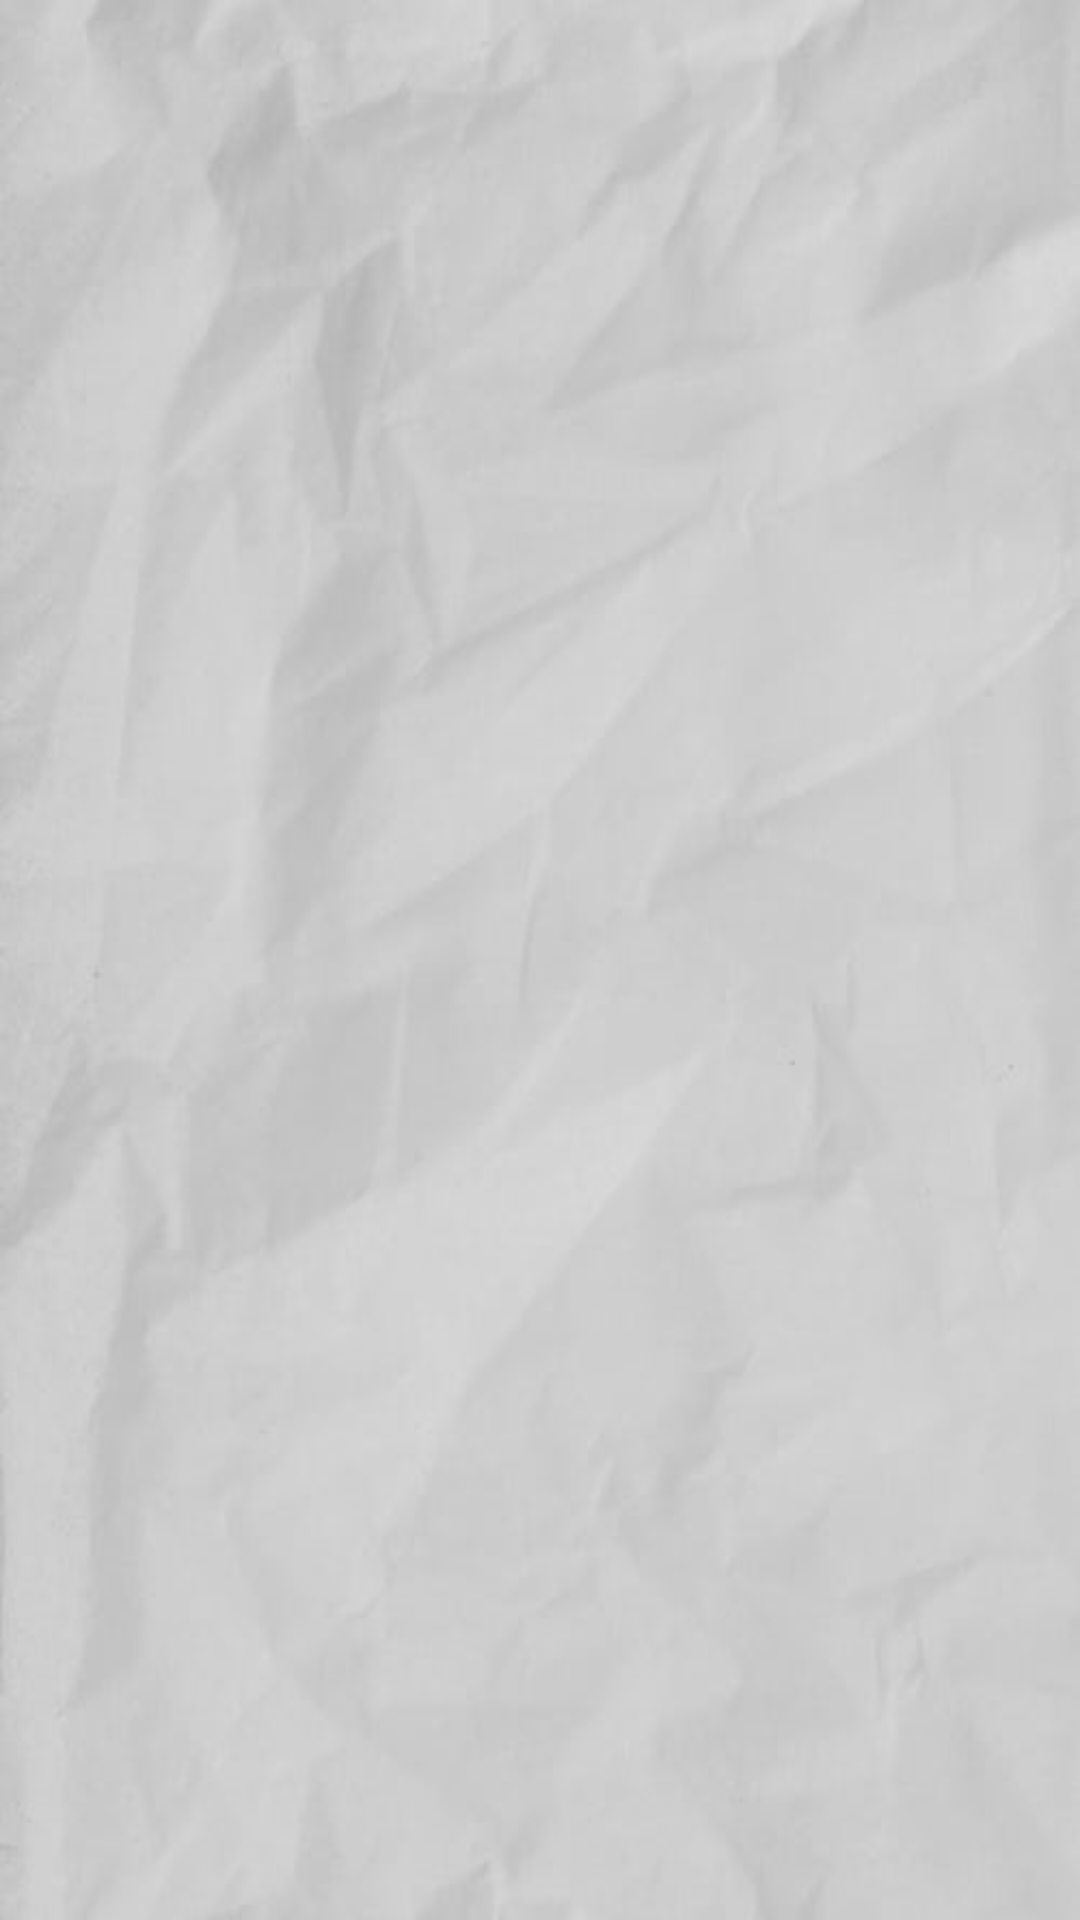

Android layout source for this screen:
<!-- AndroidManifest.xml: application theme Theme.Projct -->
<!-- res/layout/activity_notes.xml -->
<?xml version="1.0" encoding="utf-8"?>
<RelativeLayout xmlns:android="http://schemas.android.com/apk/res/android"
    xmlns:app="http://schemas.android.com/apk/res-auto"
    xmlns:tools="http://schemas.android.com/tools"
    android:layout_width="match_parent"
    android:layout_height="match_parent"
    android:background="@drawable/profileback"
    tools:context="notes">


    <com.google.android.material.floatingactionbutton.FloatingActionButton
        android:id="@+id/createnote"
        android:layout_width="241dp"
        android:layout_height="208dp"
        android:layout_alignParentEnd="true"
        android:layout_alignParentBottom="true"
        android:layout_gravity="bottom|end"
        android:layout_marginEnd="29dp"
        android:layout_marginBottom="37dp"
        android:background="@color/white"
        android:src="@drawable/ic_baseline_add_circle_24"
        app:backgroundTint="#21325E"

        app:maxImageSize="40dp">

    </com.google.android.material.floatingactionbutton.FloatingActionButton>

    <androidx.recyclerview.widget.RecyclerView
        android:id="@+id/noteview"
        android:layout_width="match_parent"
        android:layout_height="match_parent"
        android:background="@drawable/profileback" />


</RelativeLayout>
<!-- resources referenced by this layout -->
<resources>
  <color name="white">#FFFFFFFF</color>
  <!-- drawable ic_baseline_add_circle_24 (drawable) -->
  <vector android:height="24dp" android:tint="@color/white"
      android:viewportHeight="24" android:viewportWidth="24"
      android:width="24dp" xmlns:android="http://schemas.android.com/apk/res/android">
      <path android:fillColor="@android:color/white"
          android:pathData="M12,2C6.48,2 2,6.48 2,12s4.48,10 10,10 10,-4.48 10,-10S17.52,2 12,2zM17,13h-4v4h-2v-4L7,13v-2h4L11,7h2v4h4v2z"/>
  </vector>
  <!-- drawable profileback: jpeg bitmap (drawable-v24, 16895 bytes) -->
  <style name="Theme.Projct" parent="Theme.AppCompat.DayNight.NoActionBar">
          
          <item name="colorPrimary">@color/purple_200</item>
          <item name="colorPrimaryVariant">@color/purple_700</item>
          <item name="colorOnPrimary">@color/black</item>
          
          <item name="colorSecondary">@color/teal_200</item>
          <item name="colorSecondaryVariant">@color/teal_200</item>
          <item name="colorOnSecondary">@color/black</item>
          
          <item name="android:statusBarColor" tools:targetApi="l">?attr/colorPrimaryVariant</item>
          
      </style>
  <color name="purple_200">#FFBB86FC</color>
  <color name="purple_700">#FF3700B3</color>
  <color name="black">#FF000000</color>
  <color name="teal_200">#FF03DAC5</color>
</resources>
